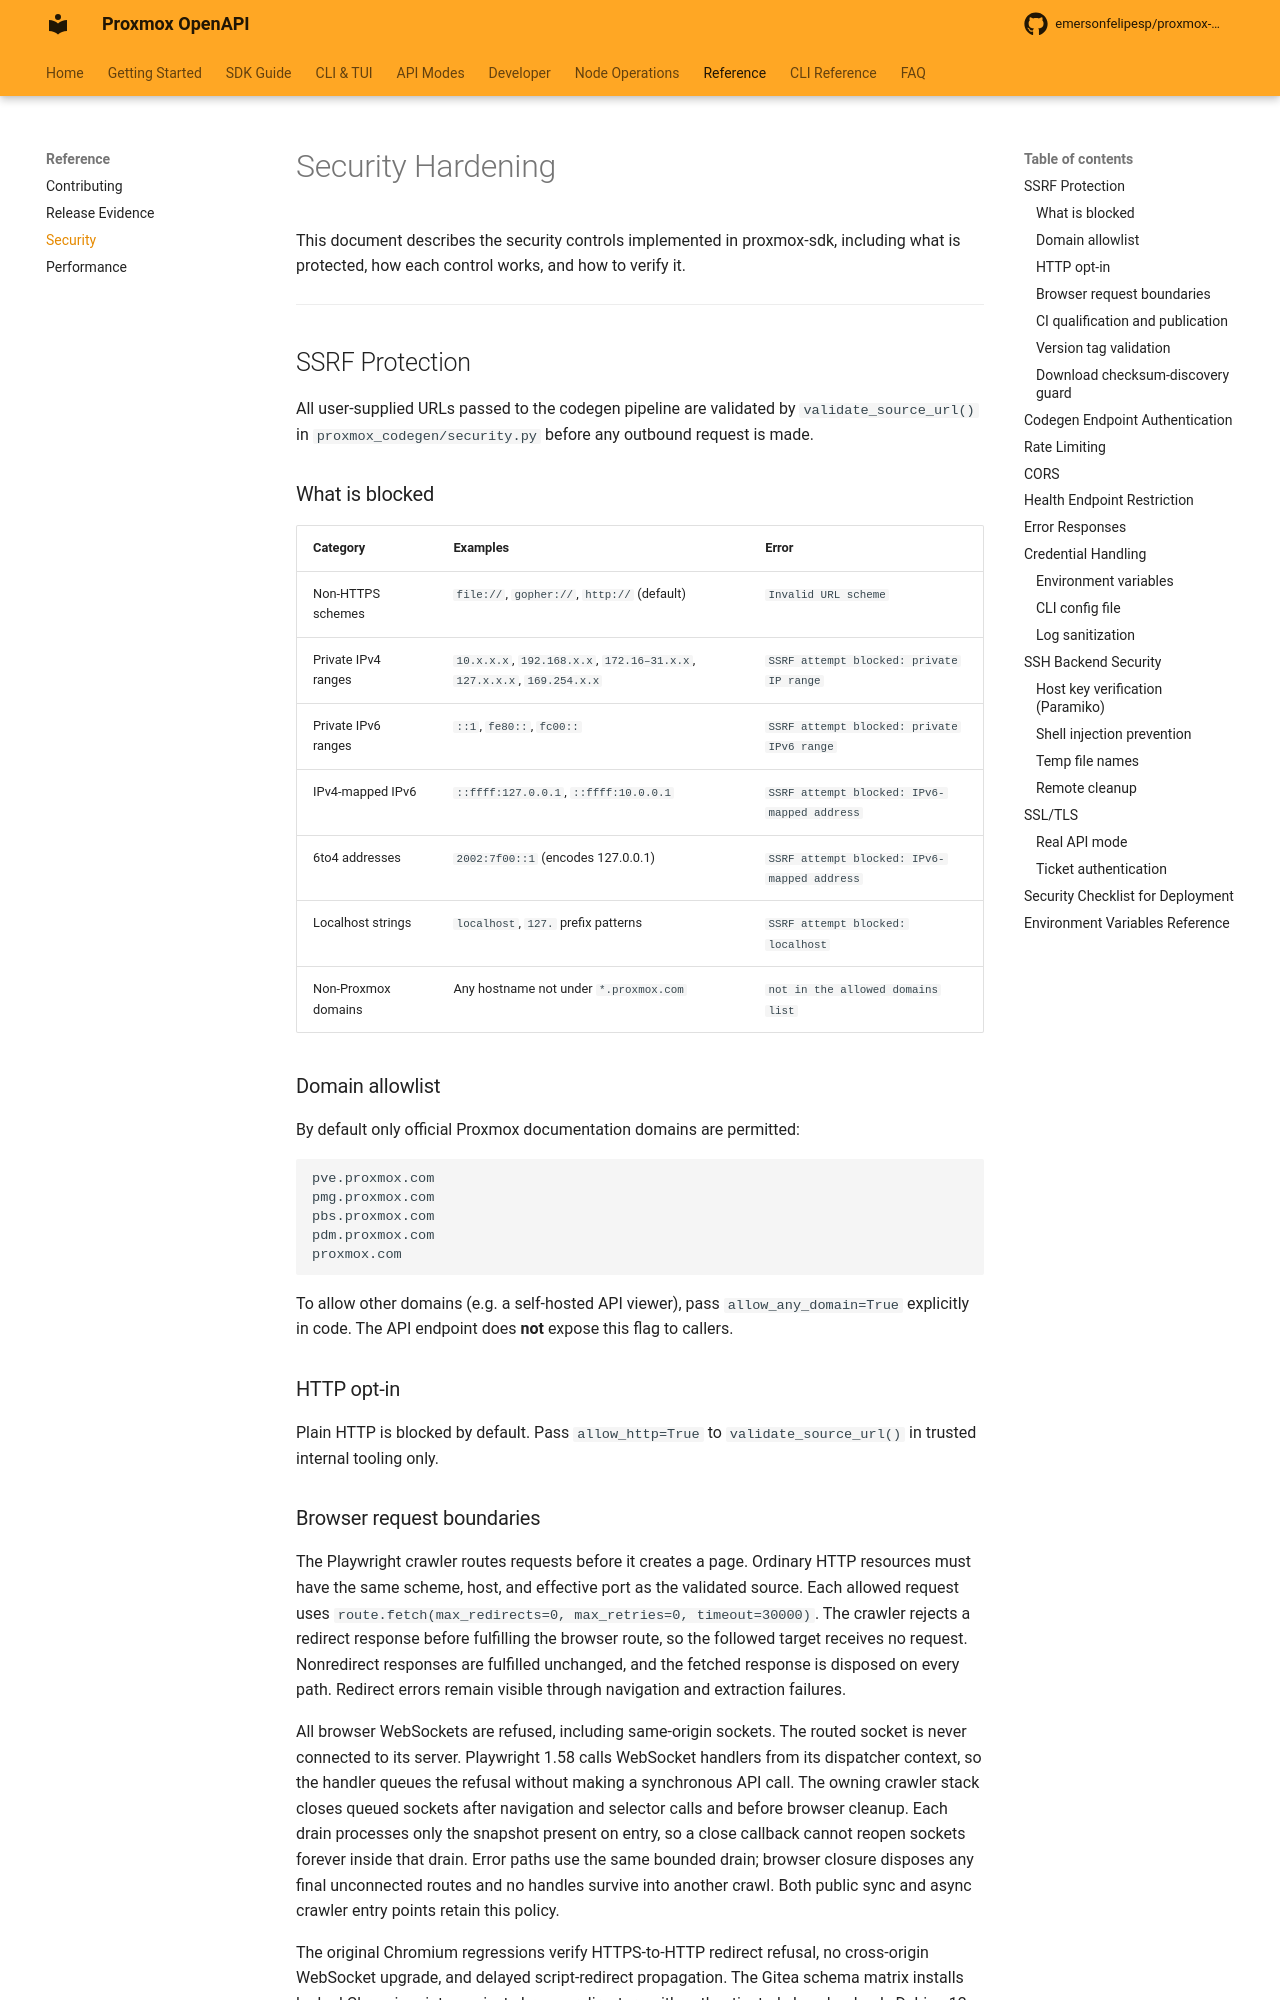

repository: emersonfelipesp/proxmox-sdk · page: security/index.html · generator: mkdocs

# Security Hardening

This document describes the security controls implemented in proxmox-sdk, including what is protected, how each control works, and how to verify it.

---

## SSRF Protection

All user-supplied URLs passed to the codegen pipeline are validated by `validate_source_url()` in `proxmox_codegen/security.py` before any outbound request is made.

### What is blocked

| Category | Examples | Error |
|---|---|---|
| Non-HTTPS schemes | `file://`, `gopher://`, `http://` (default) | `Invalid URL scheme` |
| Private IPv4 ranges | `10.x.x.x`, `192.168.x.x`, `172.16–31.x.x`, `127.x.x.x`, `169.254.x.x` | `SSRF attempt blocked: private IP range` |
| Private IPv6 ranges | `::1`, `fe80::`, `fc00::` | `SSRF attempt blocked: private IPv6 range` |
| IPv4-mapped IPv6 | `::ffff:127.0.0.1`, `::ffff:10.0.0.1` | `SSRF attempt blocked: IPv6-mapped address` |
| 6to4 addresses | `2002:7f00::1` (encodes 127.0.0.1) | `SSRF attempt blocked: IPv6-mapped address` |
| Localhost strings | `localhost`, `127.` prefix patterns | `SSRF attempt blocked: localhost` |
| Non-Proxmox domains | Any hostname not under `*.proxmox.com` | `not in the allowed domains list` |

### Domain allowlist

By default only official Proxmox documentation domains are permitted:

```
pve.proxmox.com
pmg.proxmox.com
pbs.proxmox.com
pdm.proxmox.com
proxmox.com
```

To allow other domains (e.g. a self-hosted API viewer), pass `allow_any_domain=True` explicitly in code. The API endpoint does **not** expose this flag to callers.

### HTTP opt-in

Plain HTTP is blocked by default. Pass `allow_http=True` to `validate_source_url()` in trusted internal tooling only.
